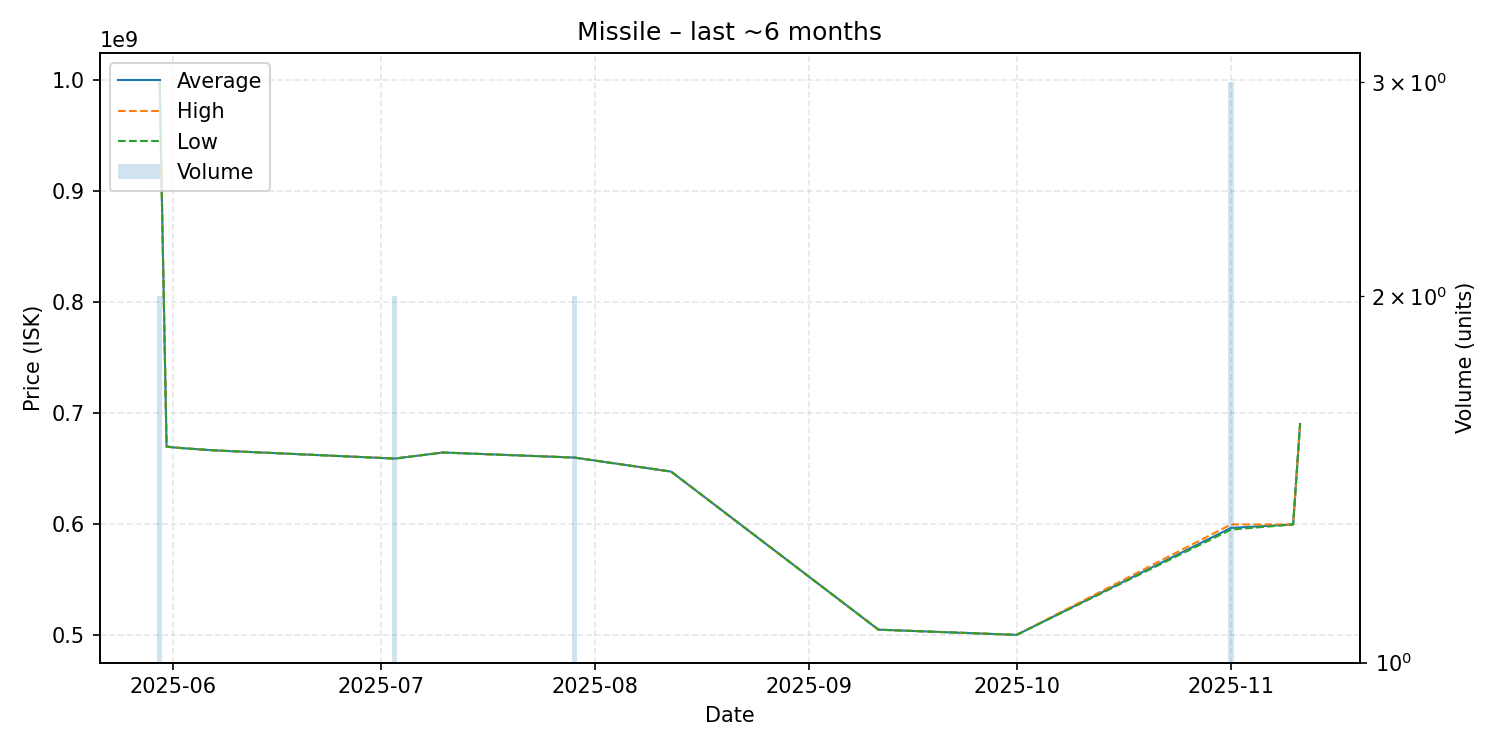

Data behind this chart, as committed beside it:
date, average, highest, lowest, order_count, volume
2025-05-30, 999450000, 999700000, 999200000, 2, 2
2025-05-31, 669700000, 669700000, 669700000, 1, 1
2025-06-01, 668900000, 668900000, 668900000, 1, 1
2025-06-03, 667900000, 667900000, 667900000, 1, 1
2025-06-07, 666200000, 666200000, 666200000, 1, 1
2025-07-03, 658850000, 658900000, 658800000, 2, 2
2025-07-10, 664300000, 664300000, 664300000, 1, 1
2025-07-29, 659750000, 659800000, 659700000, 2, 2
2025-08-12, 647100000, 647100000, 647100000, 1, 1
2025-09-11, 504500000, 504500000, 504500000, 1, 1
2025-10-01, 499800000, 499800000, 499800000, 1, 1
2025-11-01, 596300000, 599400000, 594750000, 3, 3
2025-11-10, 599400000, 599400000, 599400000, 1, 1
2025-11-11, 690000000, 690000000, 690000000, 1, 1
